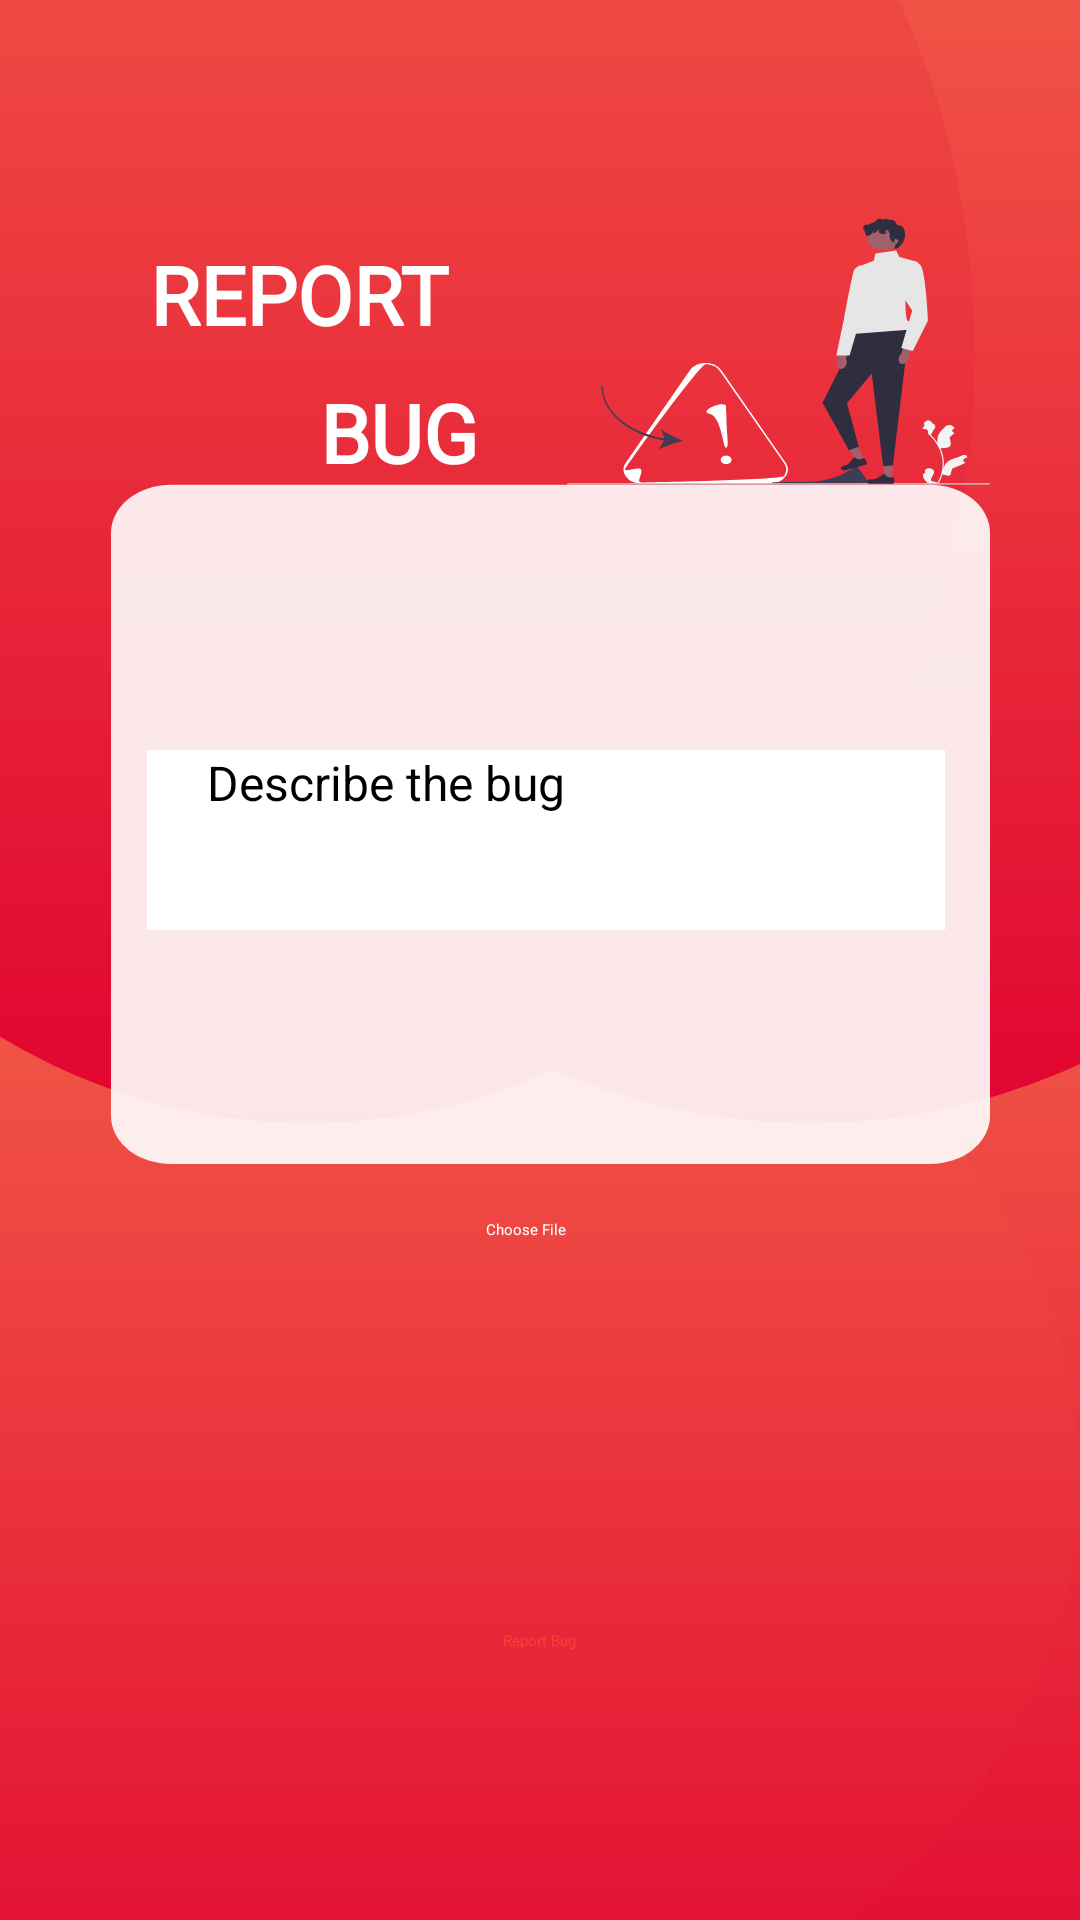

Produce the Android XML layout that renders to this screen, including the resource entries it uses.
<!-- AndroidManifest.xml: application theme Theme.Dine2Destiny -->
<!-- res/layout/activity_report_bug.xml -->
<?xml version="1.0" encoding="utf-8"?>
<RelativeLayout
    xmlns:android="http://schemas.android.com/apk/res/android"
    xmlns:app="http://schemas.android.com/apk/res-auto"
    xmlns:tools="http://schemas.android.com/tools"
    android:layout_width="match_parent"
    android:layout_height="match_parent"
    android:fitsSystemWindows="true"
    android:background="@drawable/report"
    tools:context=".ReportBug">

    <TextView
        android:layout_width="wrap_content"
        android:layout_height="wrap_content"
        android:id="@+id/text1"
        android:fontFamily="@font/robotoslab_regular"
        android:text="REPORT "
        android:textSize="27dp"
        android:textStyle="bold"
        android:textColor="@color/white"
        android:layout_marginTop="80dp"
        android:layout_marginStart="50dp"/>

    <TextView
        android:layout_width="wrap_content"
        android:layout_height="wrap_content"
        android:layout_below="@+id/text1"
        android:fontFamily="@font/robotoslab_regular"
        android:text=" BUG"
        android:textSize="27dp"
        android:textStyle="bold"
        android:textColor="@color/white"
        android:layout_marginTop="10dp"
        android:layout_marginStart="100dp"/>

    <EditText
        android:id="@+id/bugDescriptionEditText"
        android:layout_width="match_parent"
        android:layout_height="60dp"
        android:hint="Describe the bug"
        android:textColor="@color/black"
        android:background="#fff"
        android:layout_marginLeft="49dp"
        android:layout_marginRight="45dp"
        android:textSize="16dp"
        android:paddingTop="-160dp"
        android:paddingLeft="20dp"
        android:layout_marginTop="250dp"
        android:inputType="textLongMessage"/>

    <RelativeLayout
        android:id="@+id/media"
        android:layout_width="345dp"
        android:layout_height="wrap_content"
        android:orientation="horizontal"
        android:layout_below="@id/bugDescriptionEditText"
        android:layout_marginLeft="10dp">

        <TextView
            android:id="@+id/attachedMediaTextView"
            android:layout_width="wrap_content"
            android:layout_height="wrap_content"
            android:textSize="12dp"
            android:layout_marginStart="75dp"
            android:layout_marginTop="50dp"
            android:textColor="#5C5B5B"/>

        <Button
            android:id="@+id/attachMediaButton"
            android:layout_width="wrap_content"
            android:layout_height="wrap_content"
            android:layout_below="@id/attachedMediaTextView"
            android:text="Choose File"
            android:layout_marginTop="30dp"
            android:backgroundTint="#EB047EDF"
            style="@style/Widget.Material3.Button.TextButton.Dialog.Icon"
            android:textColor="@color/white"
            android:layout_marginStart="140dp"/>
    </RelativeLayout>

    <Button
        android:id="@+id/submitBugButton"
        android:layout_width="wrap_content"
        android:layout_height="wrap_content"
        android:text="Report Bug"
        android:layout_below="@id/media"
        android:backgroundTint="@color/white"
        android:textColor="@color/colorAccent"
        android:layout_marginTop="130dp"
        android:layout_centerHorizontal="true" />

</RelativeLayout>
<!-- resources referenced by this layout -->
<resources>
  <color name="black">#FF000000</color>
  <color name="colorAccent">#F44336</color>
  <color name="white">#FFFFFFFF</color>
  <!-- drawable report: vector/xml drawable (drawable, 11589 chars, omitted) -->
  <style name="Theme.Dine2Destiny" parent="Base.Theme.Dine2Destiny" />
  <style name="Base.Theme.Dine2Destiny" parent="Theme.Material3.Light.NoActionBar">
          
          
          <item name="android:statusBarColor" tools:targetApi="1">@color/colorBlack</item>
          <item name="android:navigationBarColor">@color/colorBlack</item>
      </style>
  <color name="colorBlack">#000000</color>
</resources>
